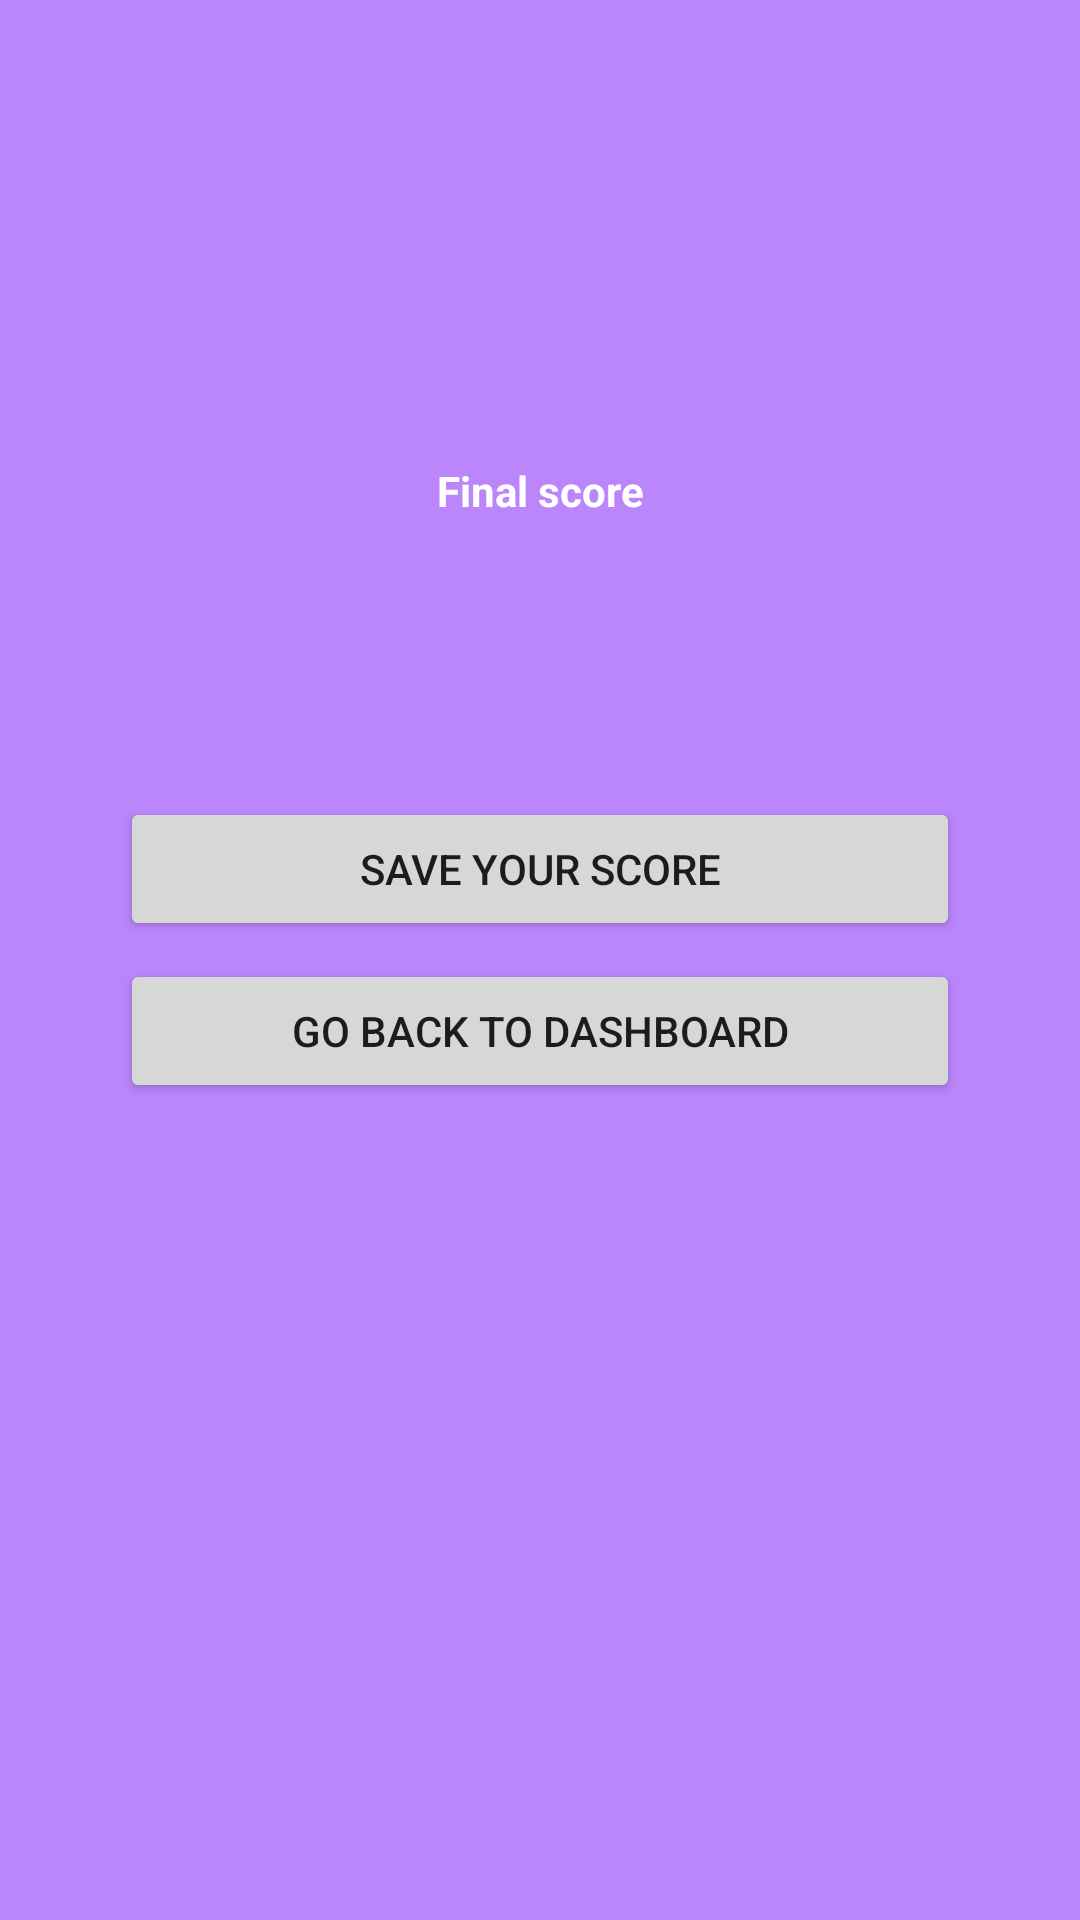

Android layout source for this screen:
<!-- AndroidManifest.xml: application theme Theme.UsernamePassword -->
<!-- res/layout/activity_post_quiz.xml -->
<?xml version="1.0" encoding="utf-8"?>
<androidx.constraintlayout.widget.ConstraintLayout xmlns:android="http://schemas.android.com/apk/res/android"
    xmlns:app="http://schemas.android.com/apk/res-auto"
    xmlns:tools="http://schemas.android.com/tools"
    android:layout_width="match_parent"
    android:layout_height="match_parent"
    android:background="@color/purple_200"
    tools:context="com.example.year6dashboard.PostQuiz">


    <TextView
        android:id="@+id/txvFinalScore"
        android:layout_width="match_parent"
        android:layout_height="50dp"
        android:gravity="center"
        android:text="Final score"
        android:textStyle="bold"
        android:textColor="@color/white"
        app:layout_constraintBottom_toBottomOf="parent"
        app:layout_constraintEnd_toEndOf="parent"
        app:layout_constraintHorizontal_bias="0.0"
        app:layout_constraintStart_toStartOf="parent"
        app:layout_constraintTop_toTopOf="parent"
        app:layout_constraintVertical_bias="0.235" />

    <Button
        android:id="@+id/btnDash"
        android:layout_width="match_parent"
        android:layout_height="48dp"
        android:layout_margin="40dp"
        android:text="Go back to dashboard"
        app:layout_constraintBottom_toBottomOf="parent"
        app:layout_constraintEnd_toEndOf="parent"
        app:layout_constraintStart_toStartOf="parent"
        app:layout_constraintTop_toBottomOf="@+id/txvFinalScore"
        app:layout_constraintVertical_bias="0.281" />

    <Button
        android:id="@+id/btnSave"
        android:layout_width="match_parent"
        android:layout_height="48dp"
        android:layout_margin="40dp"
        android:text="Save Your Score"
        app:layout_constraintBottom_toBottomOf="parent"
        app:layout_constraintEnd_toEndOf="parent"
        app:layout_constraintStart_toStartOf="parent"
        app:layout_constraintTop_toBottomOf="@+id/txvFinalScore"
        app:layout_constraintVertical_bias="0.114" />
</androidx.constraintlayout.widget.ConstraintLayout>
<!-- resources referenced by this layout -->
<resources>
  <style name="Theme.UsernamePassword" parent="Theme.MaterialComponents.DayNight.DarkActionBar">
          
          <item name="colorPrimary">@color/purple_500</item>
          <item name="colorPrimaryVariant">@color/purple_700</item>
          <item name="colorOnPrimary">@color/white</item>
          
          <item name="colorSecondary">@color/teal_200</item>
          <item name="colorSecondaryVariant">@color/teal_700</item>
          <item name="colorOnSecondary">@color/black</item>
          
          <item name="android:statusBarColor">?attr/colorPrimaryVariant</item>
          
      </style>
  <!-- not gathered from this repository: default colours our renderer supplied (Android Studio template values) -->
  <color name="purple_200">#FFBB86FC</color>
  <color name="purple_500">#FF6200EE</color>
  <color name="purple_700">#FF3700B3</color>
  <color name="teal_200">#FF03DAC5</color>
  <color name="teal_700">#FF018786</color>
  <color name="black">#FF000000</color>
  <color name="white">#FFFFFFFF</color>
</resources>
